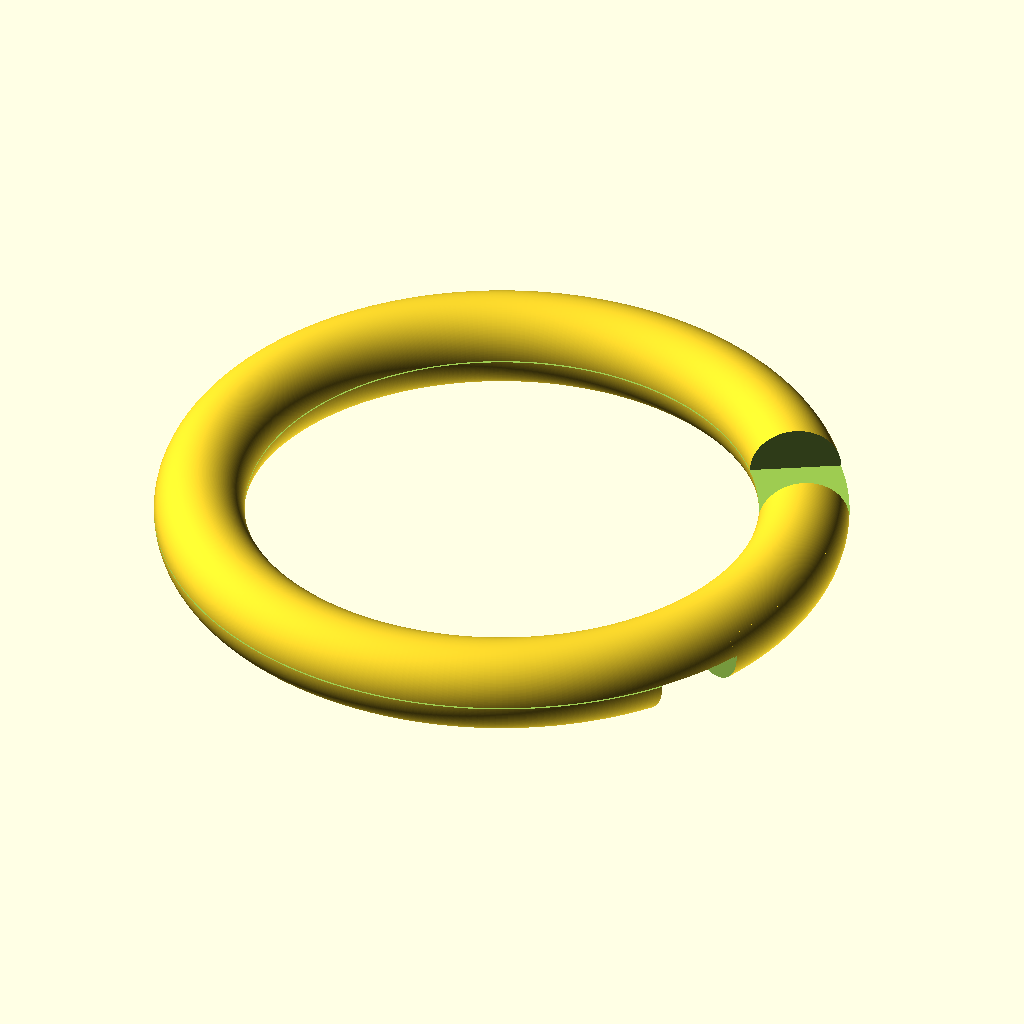
Cell 1: rendered with the file's own defaults.
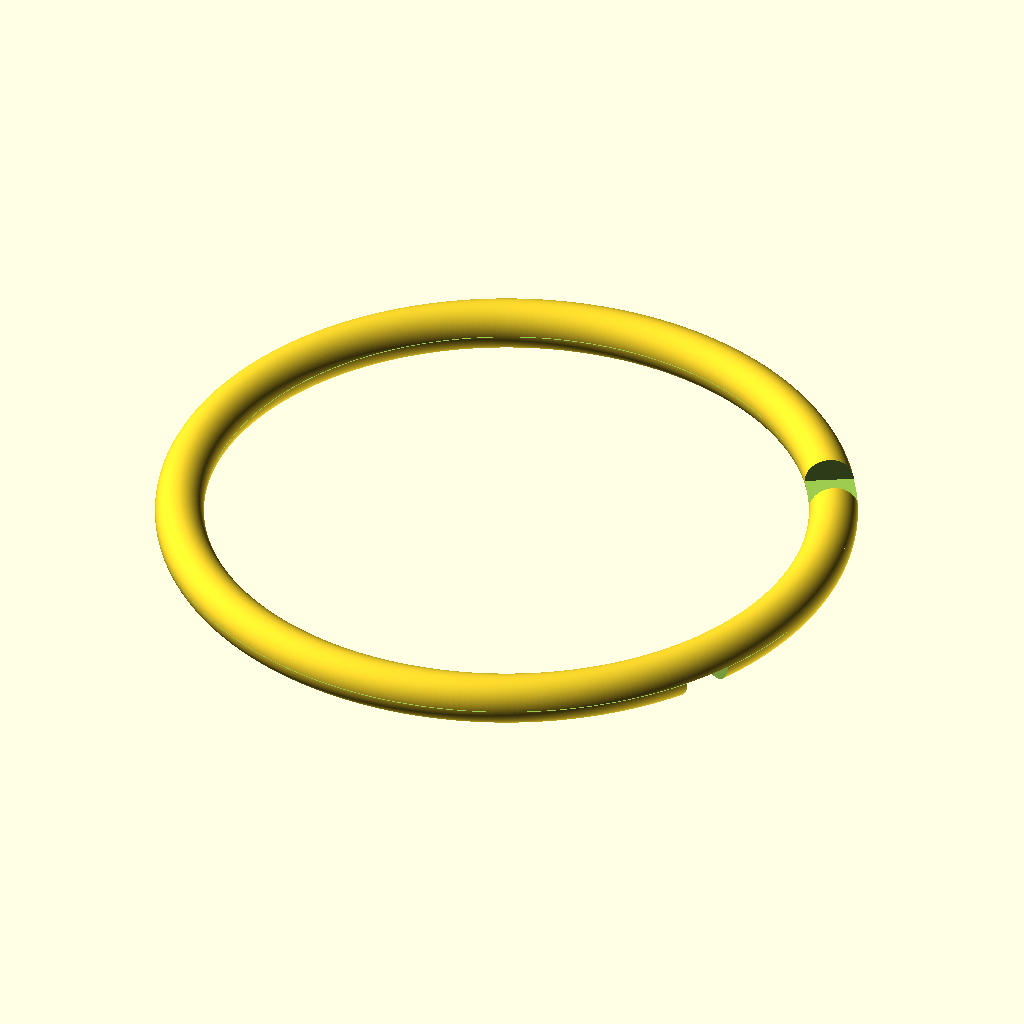
Cell 2 — RR set to 40, the other parameters unchanged.
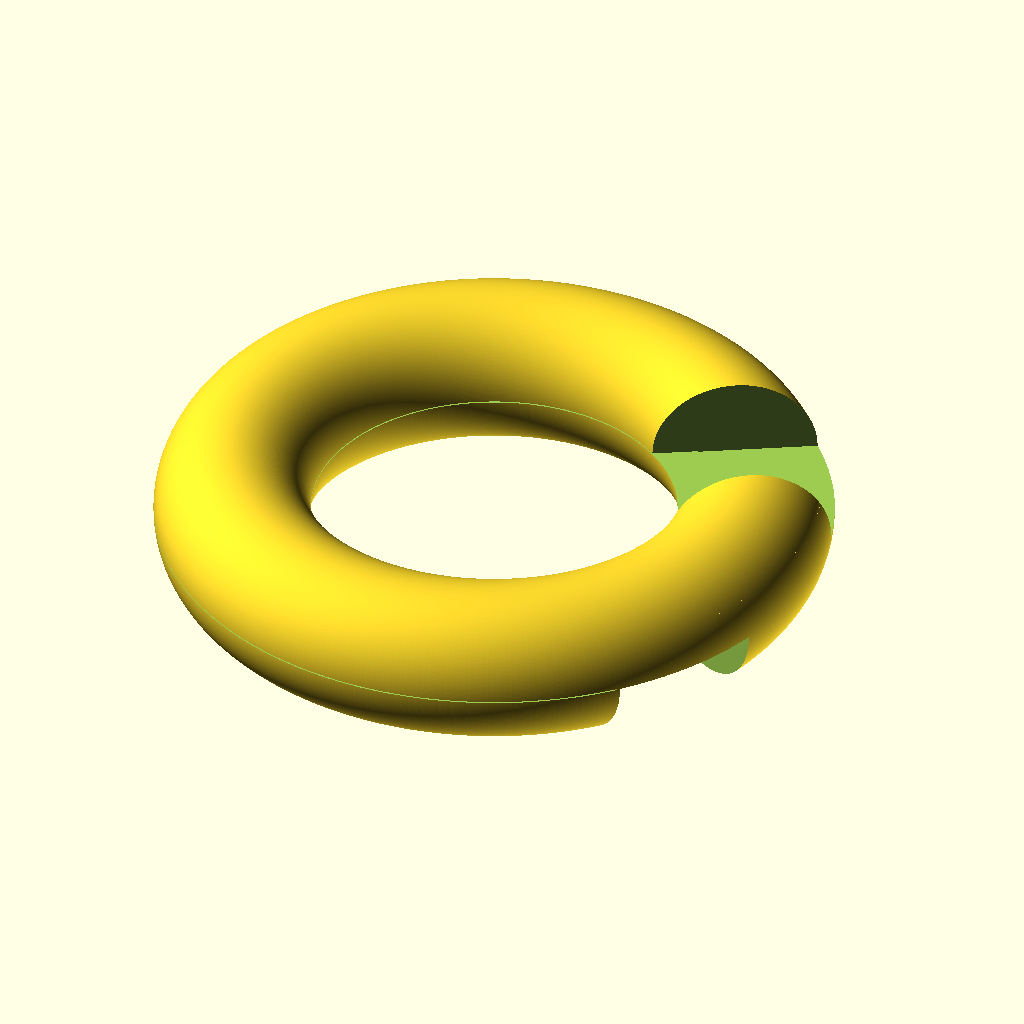
Cell 3: the same model with CCR = 6.
All cells are drawn from the same view direction (rotation 55°, 0°, 25°, orthographic, colour scheme Cornfield), but the view is re-fitted for each cell, so position and scale can differ between cells as well as the parameter.
Source of the model, inputs/thingiverse/files/thing-2794337/files/KeyRingLoop.scad:
/* KeyRingLoop.scad by Alex Bruski on 2/14/2018
 *
 */
 FN=360; // Facet Number for resolution.
 RR=20; // Ring Radius in mm.
 CCR=3; // Cross Cord Radius in mm.
 GAP=0.1; // Ring separation GAP in mm.
 difference()
 {
 rotate_extrude($fn=FN,convexity=5)
   translate([RR,0])circle(r=CCR,$fn=FN);
   connection();
   difference()
   {
     cube([2*(RR+CCR),2*(RR+CCR),GAP],center=true);   
     translate([RR,0,0])
       cube([3*CCR,6*CCR,CCR],center=true);
   }
 }
 module connection()
 {
   rotate([0,0, 30])translate([RR,0, CCR])
     cube([3*CCR,2*CCR,2*CCR],center=true);
   rotate([0,0,-30])translate([RR,0,-CCR])
     cube([3*CCR,2*CCR,2*CCR],center=true);
 }
Customizer parameters (derived from the source; name, type, default, range or options):
FN: number, default 360
RR: number, default 20
CCR: number, default 3
GAP: number, default 0.1
